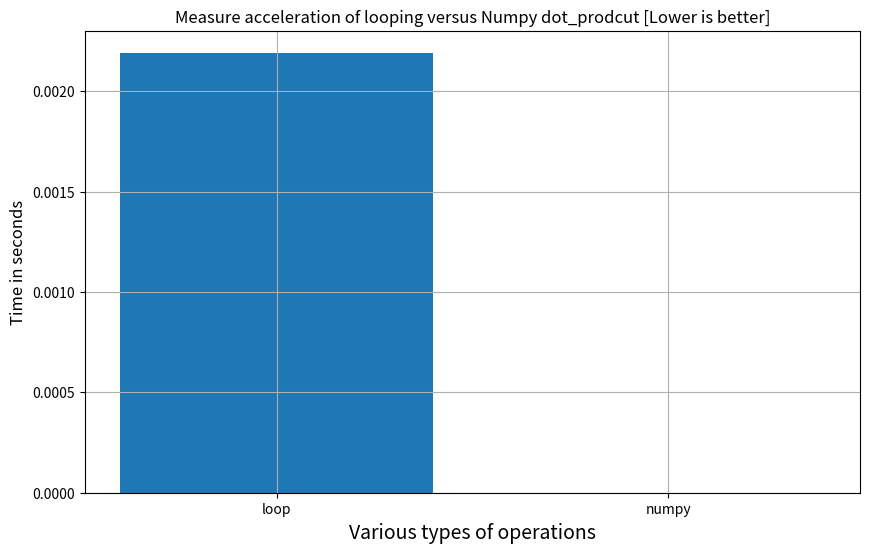

Write Python code to recreate this figure.
import numpy as np
import time

N = 10_000
timing = {}
rng = np.random.default_rng(seed=42)

A = rng.random((N))
B = rng.random((N))

t1 = time.time()
dot_product = 0
for i in range(N):
    dot_product += A[i] * B[i]
t2 = time.time()
loop = t2-t1
timing['loop'] = loop
print("Elapsed ", t2-t1)

t1 = time.time()

# ToDo

t2 = time.time()

numpy = t2-t1

timing['numpy'] = numpy
print("Elapsed ", t2-t1)

%matplotlib inline
import matplotlib.pyplot as plt
plt.figure(figsize=(10,6))
plt.title("Measure acceleration of looping versus Numpy dot_prodcut [Lower is better]",fontsize=12)
plt.ylabel("Time in seconds",fontsize=12)
plt.xlabel("Various types of operations",fontsize=14)
plt.grid(True)
plt.bar(x = list(timing.keys()), height= list(timing.values()), align='center',tick_label=list(timing.keys()))

import numpy as np
N = 10
numLine = np.arange(1, N+1).reshape(N,1)
MultiplicationTable = numLine * numLine.T
################### add code here ###########
print(np.where( MultiplicationTable == 24))

#############################################

MultiplicationTable

import numpy.random as rnd

# make xrange available in python 3
try:
    xrange
except NameError:
    xrange = range

SEED = 7777777
S0L = 10.0
S0H = 50.0
XL = 10.0
XH = 50.0
TL = 1.0
TH = 2.0
RISK_FREE = 0.1
VOLATILITY = 0.2
TEST_ARRAY_LENGTH = 1024

###############################################

def gen_data(nopt):
    return (
        rnd.uniform(S0L, S0H, nopt),
        rnd.uniform(XL, XH, nopt),
        rnd.uniform(TL, TH, nopt),
        )

from math import log, sqrt, exp, erf
import numpy as np
invsqrt = lambda x: 1.0/sqrt(x)

def black_scholes ( nopt, price, strike, t, rate, vol, call, put ):
    mr = -rate
    sig_sig_two = vol * vol * 2

    for i in range(nopt):
        P = float( price [i] )
        S = strike [i]
        T = t [i]

        a = log(P / S)
        b = T * mr

        z = T * sig_sig_two
        c = 0.25 * z
        y = invsqrt(z)

        w1 = (a - b + c) * y
        w2 = (a - b - c) * y

        d1 = 0.5 + 0.5 * erf(w1)
        d2 = 0.5 + 0.5 * erf(w2)

        Se = exp(b) * S

        call [i] = P * d1 - Se * d2
        put [i] = call [i] - P + Se


import time

timing = {}

nopt=1_000_000

price, strike, t = gen_data(nopt)
call = [0.0 for i in range(nopt)]
put = [-1.0 for i in range(nopt)]
price=list(price)
strike=list(strike)
t=list(t)


t1=time.time()
black_scholes(nopt, price, strike, t, RISK_FREE, VOLATILITY, call, put)
t2 = time.time()
print("With for loop and appending it took {} seconds".format(t2-t1))
timing['loop'] = (t2-t1)


import scipy as sc


def black_scholes_numpy ( nopt, price, strike, t, rate, vol, call, put ):
    # ToDo
    mr = -rate
    sig_sig_two = vol * vol * 2
    # ....


import numpy as np
t1=time.time()
black_scholes_numpy(nopt, np.array(price), np.array(strike), np.array(t), RISK_FREE, VOLATILITY, call, put)
t2 = time.time()
print("With for Numpy it took {} seconds".format(t2-t1))
timing['numpy'] = (t2-t1)
print("SpeedUp gain: ", timing['loop']/timing['numpy'])


